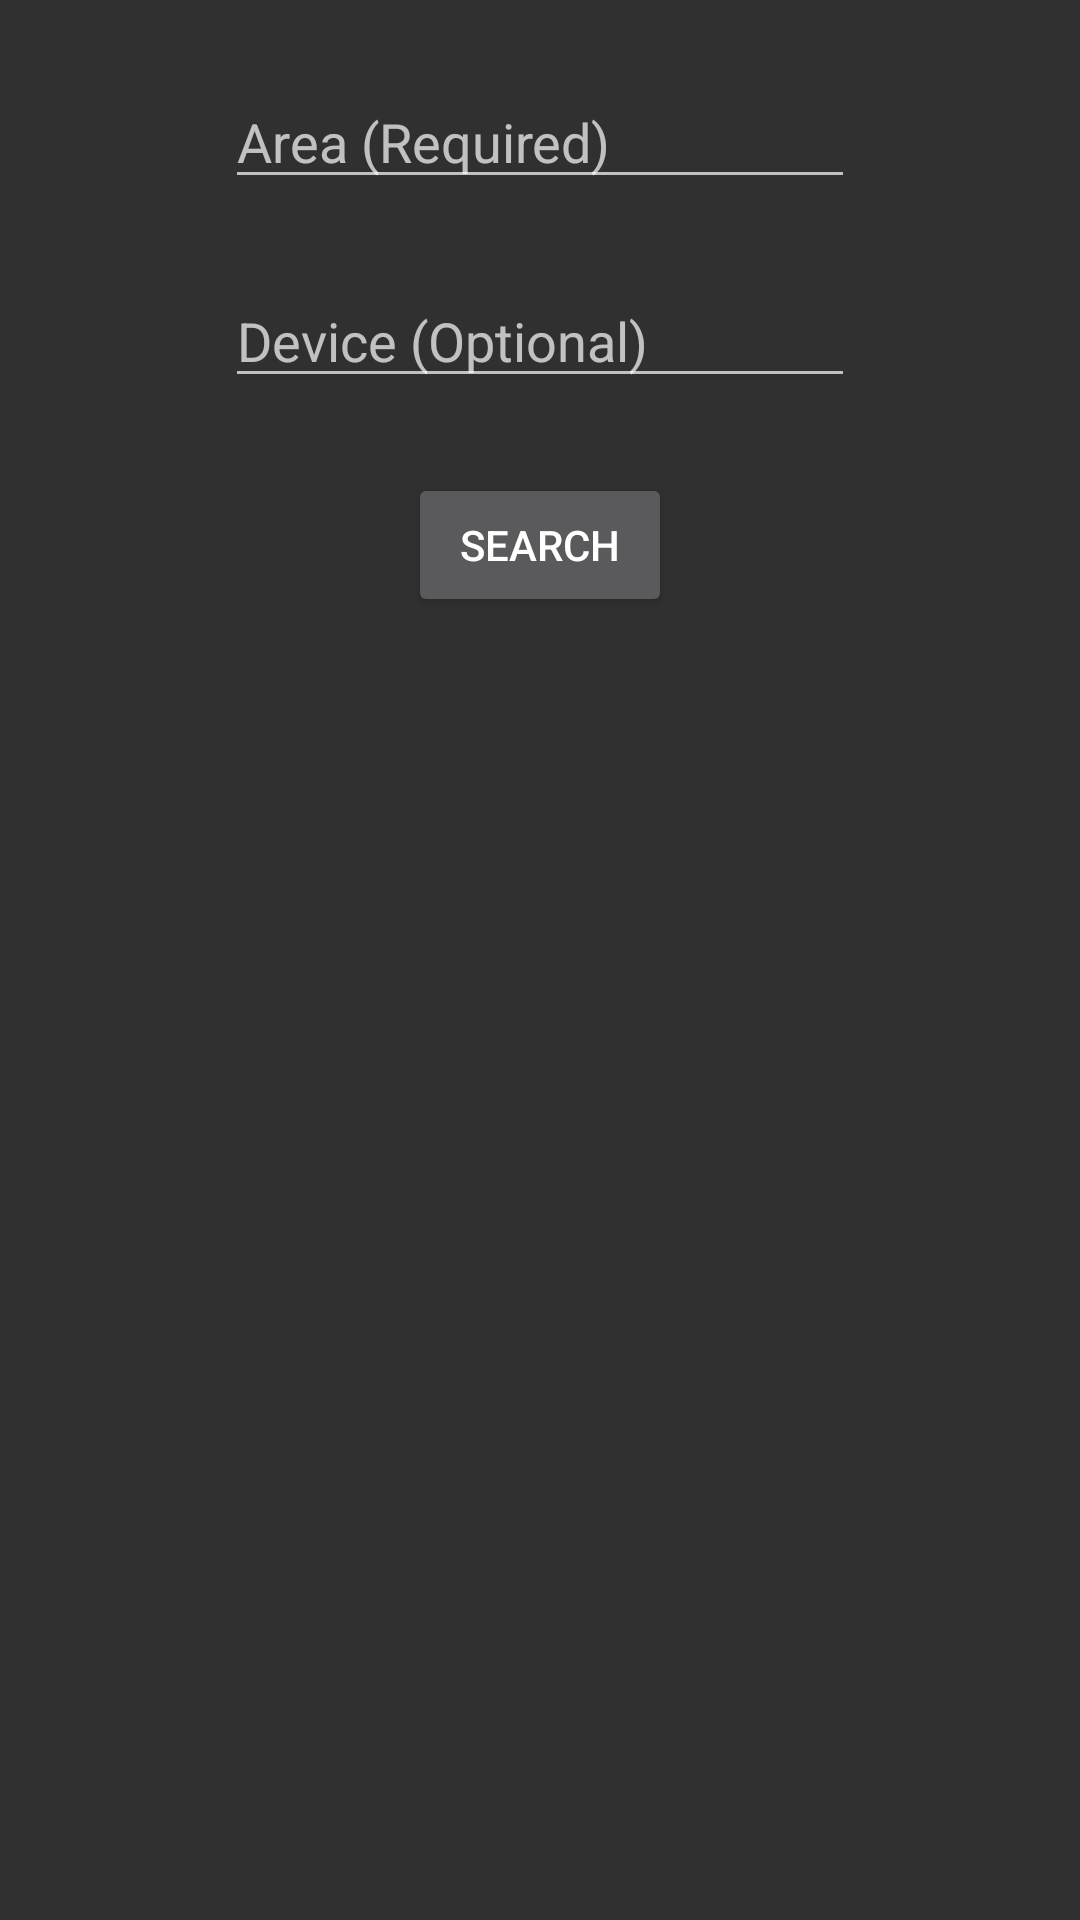

Produce the Android XML layout that renders to this screen, including the resource entries it uses.
<!-- AndroidManifest.xml: application theme AppTheme -->
<!-- res/layout/search_keyword_fragment.xml -->
<RelativeLayout
    xmlns:android="http://schemas.android.com/apk/res/android"
    xmlns:tools="http://schemas.android.com/tools"
    android:layout_width="match_parent"
    android:layout_height="match_parent"
    tools:context="pocheng.cs125.project.simplescada.SearchKeywordFragment">

    <EditText
        android:layout_width="wrap_content"
        android:layout_height="wrap_content"
        android:inputType="textCapWords"
        android:hint="Area (Required)"
        android:ems="10"
        android:id="@+id/area_editText"
        android:layout_alignParentTop="true"
        android:layout_centerHorizontal="true"
        android:layout_marginTop="25dp"/>

    <EditText
        android:layout_width="wrap_content"
        android:layout_height="wrap_content"
        android:inputType="textCapWords"
        android:hint="Device (Optional)"
        android:ems="10"
        android:id="@+id/device_editText"
        android:layout_below="@id/area_editText"
        android:layout_centerHorizontal="true"
        android:layout_marginTop="25dp"
        android:imeOptions="actionDone"
        android:imeActionLabel="Over and out!"/>

    <Button
        android:layout_width="wrap_content"
        android:layout_height="wrap_content"
        android:text="Search"
        android:id="@+id/search_button"
        android:layout_below="@id/device_editText"
        android:layout_centerHorizontal="true"
        android:layout_marginTop="25dp"/>

    <TextView
        android:layout_width="wrap_content"
        android:layout_height="wrap_content"
        android:id="@+id/textView1"
        android:layout_below="@id/search_button"
        android:layout_centerHorizontal="true"
        android:layout_marginTop="25dp"/>


</RelativeLayout>
<!-- resources referenced by this layout -->
<resources>
  <style name="AppTheme" parent="Theme.AppCompat">
          
          <item name="colorPrimary">@color/colorPrimary</item>
          <item name="colorPrimaryDark">@color/colorPrimaryDark</item>
          <item name="colorAccent">@color/colorAccent</item>
      </style>
  <color name="colorPrimary">#3F51B5</color>
  <color name="colorPrimaryDark">#303F9F</color>
  <color name="colorAccent">#FF4081</color>
</resources>
